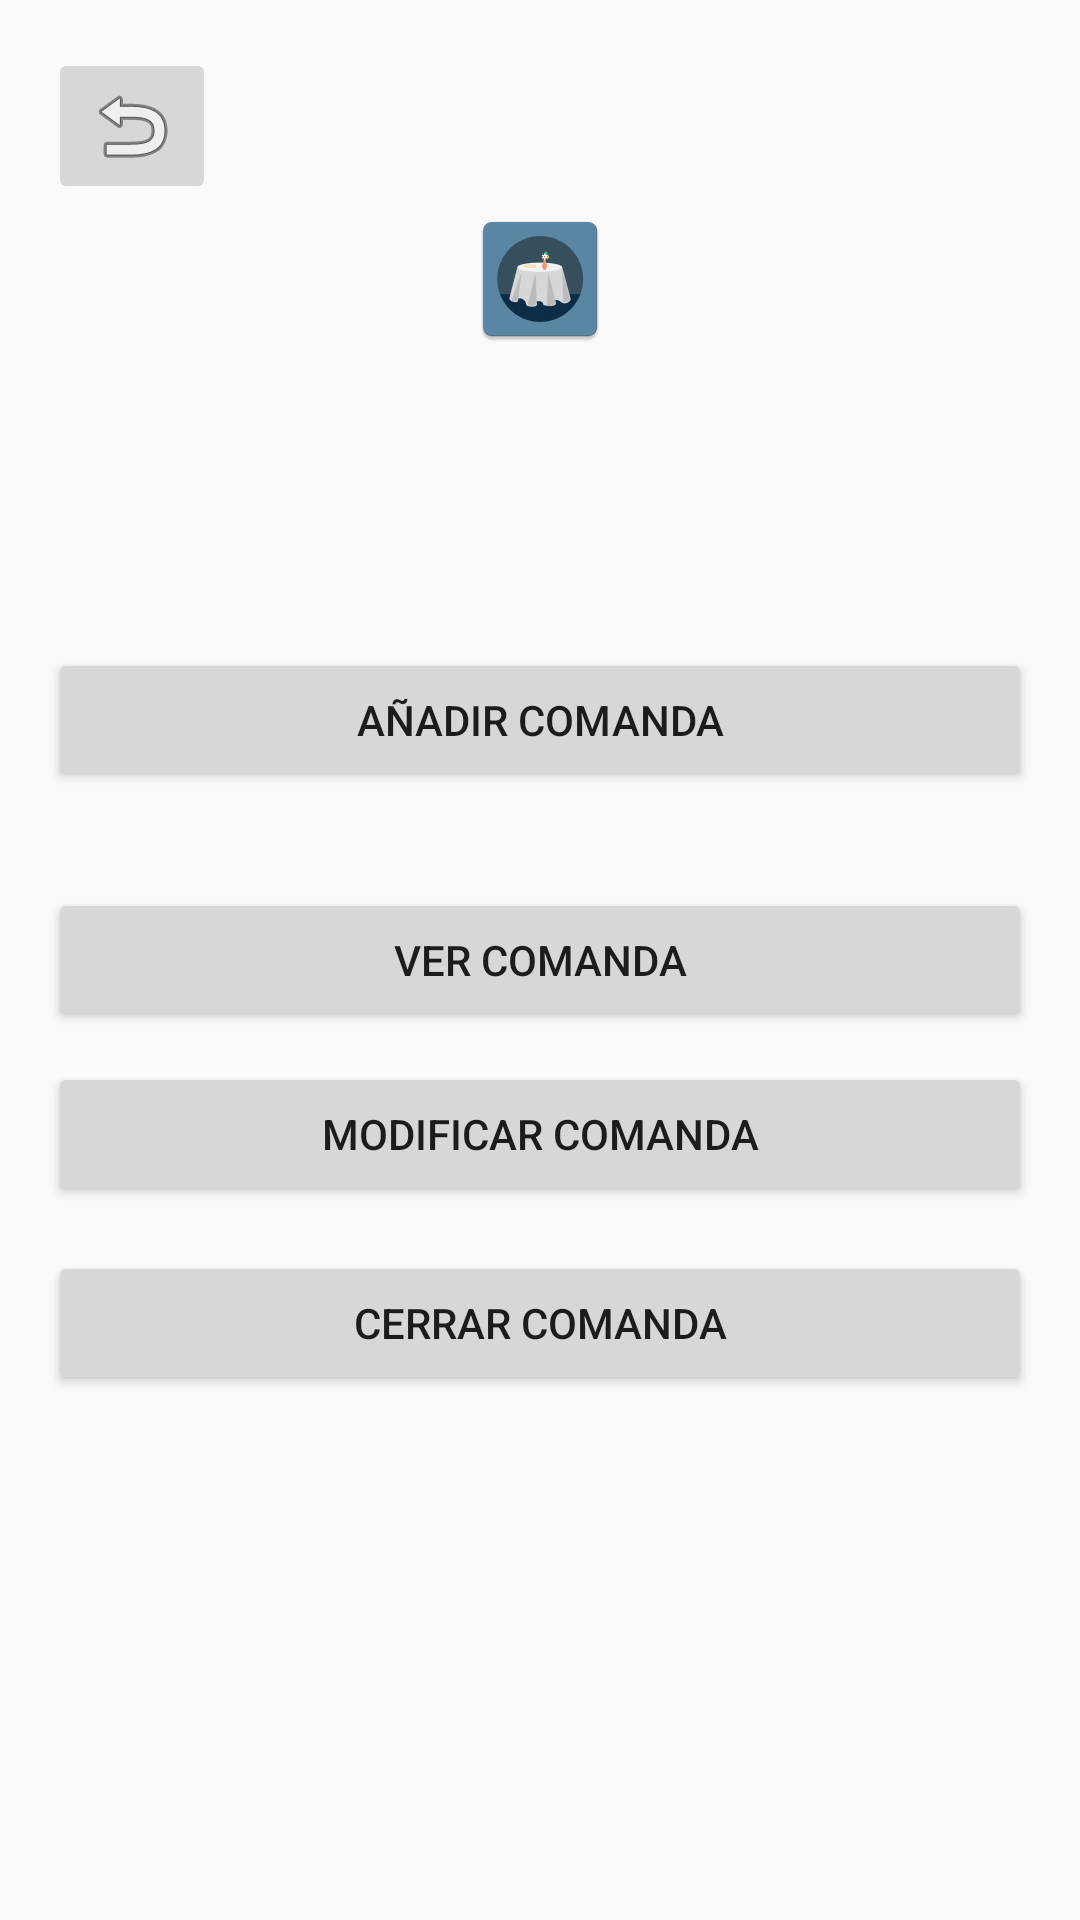

Write the Android layout XML for this screen, with the resource values it uses.
<!-- AndroidManifest.xml: application theme MainTheme -->
<!-- res/layout/activity_selected_table.xml -->
<?xml version="1.0" encoding="utf-8"?>
<RelativeLayout xmlns:android="http://schemas.android.com/apk/res/android"
    xmlns:app="http://schemas.android.com/apk/res-auto"
    xmlns:tools="http://schemas.android.com/tools"
    android:id="@+id/activity_selected_table"
    android:layout_width="match_parent"
    android:layout_height="match_parent"
    android:paddingBottom="@dimen/activity_vertical_margin"
    android:paddingLeft="@dimen/activity_horizontal_margin"
    android:paddingRight="@dimen/activity_horizontal_margin"
    android:paddingTop="@dimen/activity_vertical_margin"
    tools:context="tpv_paratodos.mobile_tpv.SelectedTable">

    <Button
        android:text="Añadir Comanda"
        android:layout_width="match_parent"
        android:layout_height="wrap_content"
        android:layout_marginTop="200dp"
        android:id="@+id/btn_AddOrder"
        android:layout_alignParentTop="true"
        android:layout_centerHorizontal="true" />

    <Button
        android:text="ver comanda"
        android:layout_width="match_parent"
        android:layout_height="wrap_content"
        android:layout_centerVertical="true"
        android:layout_centerHorizontal="true"
        android:id="@+id/btn_ViewOrder" />

    <Button
        android:text="modificar comanda"
        android:layout_width="match_parent"
        android:layout_height="wrap_content"
        android:id="@+id/btn_ModifyOrder"
        android:layout_below="@+id/btn_ViewOrder"
        android:layout_centerHorizontal="true"
        android:layout_marginTop="10dp" />

    <Button
        android:text="Cerrar Comanda"
        android:layout_width="match_parent"
        android:layout_height="wrap_content"
        android:layout_marginTop="15dp"
        android:id="@+id/btn_CloseOrder"
        android:layout_below="@+id/btn_ModifyOrder"
        android:layout_centerHorizontal="true" />

    <ImageView
        android:layout_width="wrap_content"
        android:layout_height="wrap_content"
        app:srcCompat="@mipmap/ic_launcher"
        android:layout_alignParentTop="true"
        android:layout_centerHorizontal="true"
        android:layout_marginTop="53dp"
        android:id="@+id/imageView" />

    <ImageButton
        android:layout_width="wrap_content"
        android:layout_height="wrap_content"
        app:srcCompat="@android:drawable/ic_menu_revert"
        android:layout_alignParentTop="true"
        android:layout_alignParentLeft="true"
        android:layout_alignParentStart="true"
        android:id="@+id/iBtn_Back" />
</RelativeLayout>
<!-- resources referenced by this layout -->
<resources>
  <dimen name="activity_horizontal_margin">16dp</dimen>
  <dimen name="activity_vertical_margin">16dp</dimen>
  <!-- mipmap ic_launcher: png bitmap (mipmap-hdpi, 3053 bytes) -->
  <style name="MainTheme" parent="Theme.AppCompat.Light.NoActionBar">
          <item name="android:windowNoTitle">true</item>
          <item name="android:windowAnimationStyle">@null</item>
          <item name="android:windowFullscreen">true</item>
      </style>
</resources>
